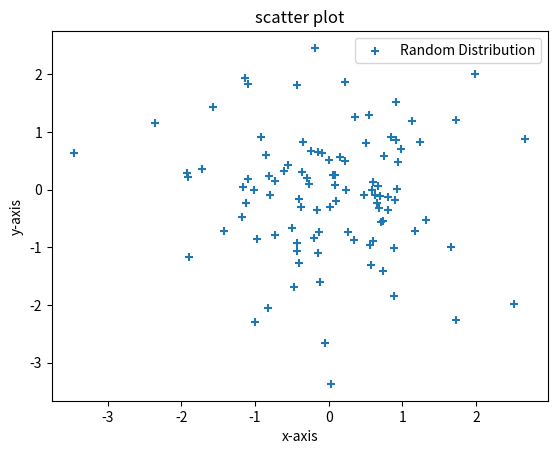

This figure's Python source:
import matplotlib.pyplot as plt 
import numpy as np

class ScatterPlot:
    # Draws scatter plot
    @staticmethod
    def draw_plot(xs, ys, label_):
        plt.scatter(xs, ys, label=label_, marker='+')
        plt.xlabel('x-axis')
        plt.ylabel('y-axis')
        plt.title('scatter plot')
        plt.legend()
        plt.show()

    
if __name__ == "__main__":
    # Generates random data
    xs = np.random.randn(100)
    ys = np.random.randn(100)

    ScatterPlot.draw_plot(xs, ys, "Random Distribution")